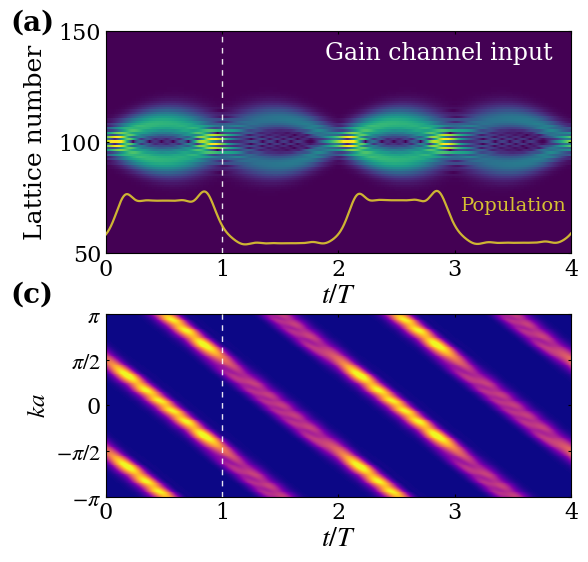

Write the Python code that produced this figure.

import matplotlib.pyplot as plt
import numpy as np
from scipy.integrate import solve_ivp
from functools import partial
plt.rcParams['axes.unicode_minus'] = False
plt.rcParams['axes.unicode_minus']=False 
# Time sampling points used to record the evolution from t=0 to t=4
t_eval = np.linspace(0,4,4001)
# Initial real-space lattice array for the first Gaussian wave packet
zpump0=np.zeros(202,dtype=complex)
# Parameters of the initial wave packet: packet width k0, central momenta ksita and ksita1,
# and the superposition coefficient bi between the two wave packets
k0=0.03
ksita=1.57
ksita1=ksita-3.15
bi=1
# initial lattice-site array for the second wavepack
Zpump0=np.zeros(202,dtype=complex)
# Dimensionless parameters of the Hamiltonian, 
# kappa and gainloss are rescaled by 2pi/F to preserve the parameter ratios when F is set to 2pi
F =0.13
kappa = 0.6*np.pi/F
gainloss = 0.16*np.pi/F
# Construct the two Gaussian wave packets defined by the above parameters
for i in range (202):
    zpump0[i]=np.exp(-(k0*(100-i)**2))*np.exp(1.0j*(i)*ksita)
for i in range (202):
    Zpump0[i]=np.exp(-(k0*(100-i)**2))*np.exp(1.0j*(i)*ksita1)
# Initial state formed by the superposition of the two Gaussian wave packets
zpump=1*np.array(zpump0+bi*Zpump0,dtype=complex)
# Define the time-evolution equation dz/dt = -i H z
# where H is the real-space tight-binding Hamiltonian including the linear potential kn,
# alternating gain/loss gamma, and nearest-neighbor hopping k
def PUMP(t,zpump,F,k,gamma):
    npump=len(zpump)
    kn=np.zeros(npump,dtype=complex)
    PUMPuse=np.zeros([npump,npump],dtype=complex)
    PUMPuse0=np.zeros([npump,npump],dtype=complex)
    for i in range(len(zpump0)):
        kn[i]=(i-100)*F
        if i%2==0:
            PUMPuse[i,i]=kn[i]+1j*gamma
        else:
            PUMPuse[i,i]=kn[i]-1j*gamma
    for i in range(1,npump):
        PUMPuse[i,i-1]=k.conjugate()
    for i in range(0,npump-1):
        PUMPuse[i,i+1]=k
    PUMPuse0=np.dot(PUMPuse,zpump)*(-1j)
    return PUMPuse0
# Use partial to fix the parameters and obtain an evolution function depending on t and zpump
# Set F = pi so that the time unit matches the Bloch-oscillation period
f = partial(PUMP,F=np.pi,k=kappa,gamma=gainloss)
# Numerically integrate the time evolution using solve_ivp;
#to avoid using a step size that is too large relative to the parameter scale, set the maximum step size to 0.05
sol1= solve_ivp(f, [0,4], zpump, t_eval=t_eval,max_step=0.01)
#ww stores the modulus (amplitude)
ww=abs(sol1.y)

#%%Data processing
# Perform the Fourier transform along the lattice direction to obtain the momentum-space distribution
freq=np.fft.fftfreq(len(sol1.y[:,1]),1)
fft_result = np.fft.fft(sol1.y, axis=0)
magnitude = fft_result


# Get the sorting indices of the frequency array
sorted_indices = np.argsort(freq)
# Reorder the frequency array and the corresponding Fourier result
freq_sorted = freq[sorted_indices]
fft_result_sorted = fft_result[sorted_indices, :]


#%%code of dynamic in Fig. 2(a,c) 
import numpy as np
import matplotlib.pyplot as plt
from matplotlib.gridspec import GridSpec


T = np.asarray(t_eval, dtype=float)

# upper panel: real-space evolution
Z_top = np.abs(np.asarray(sol1.y)[50:151, :])
y_top = np.arange(50, 151, dtype=float)

# lower panel: momentum-space evolution
ka = 2.0 * np.pi * np.asarray(freq_sorted, dtype=float)
Z_k = np.abs(np.asarray(fft_result_sorted))

# color ranges
vmin_top = 0.0
vmax_top = np.percentile(Z_top, 99.5)

vmin_k = 0.0
vmax_k = np.percentile(Z_k, 99.7)


plt.rcParams.update({
    "font.family": "serif",
    "mathtext.fontset": "stix",
    "axes.linewidth": 1.0,
    "xtick.direction": "in",
    "ytick.direction": "in",
})

fig = plt.figure(figsize=(6, 5.55), dpi=150)
gs = GridSpec(2, 1, height_ratios=[1.0, 0.82], hspace=0.30, figure=fig)

ax0 = fig.add_subplot(gs[0, 0])
ax1 = fig.add_subplot(gs[1, 0], sharex=ax0)


# panel (a): real-space evolution

im0 = ax0.imshow(
    Z_top,
    extent=[T[0], T[-1], y_top[0], y_top[-1]],
    origin="lower",
    aspect="auto",
    cmap="viridis",
    vmin=vmin_top,
    vmax=vmax_top*1.2,
    interpolation="nearest"
)
# ==============================
# total population curve overlay
# ==============================

ww = np.abs(sol1.y)
su = np.sum(ww**2, axis=0)
su = su / su[0]

# map population curve to the vertical range of the upper heatmap
pop_y0 = 54
pop_height = 24

su_min = np.min(su)
su_max = np.max(su)

if su_max > su_min:
    pop_curve = pop_y0 + pop_height * (su - su_min) / (su_max - su_min)
else:
    pop_curve = pop_y0 + pop_height * np.ones_like(su)

ax0.plot(
    T,
    pop_curve,
    color="#d6bf32",
    lw=1.6,
    alpha=0.95,
    zorder=8
)

ax0.text(
    3.05,
    pop_y0 + 0.72 * pop_height,
    "Population",
    color="#d6bf32",
    fontsize=14,
    ha="left",
    va="center",
    zorder=9
)

print("Population min =", su.min())
print("Population max =", su.max())
# vertical dashed line
ax0.axvline(1.0, color="white", ls=(0, (4, 4)), lw=1.0, alpha=0.9, zorder=7)

ax0.set_xlim(0, 4)
ax0.set_ylim(50, 150)
ax0.set_yticks([50, 100, 150])
ax0.set_xticks([0, 1, 2, 3, 4])
ax0.tick_params(axis='both', labelsize=16, top=True, right=True, length=2.5)
ax0.tick_params(labelbottom=True)
ax0.set_xlabel(r"$t/T$", fontsize=20, labelpad=1)
ax0.set_ylabel("Lattice number", fontsize=18, labelpad=8)

ax0.text(
    0.47, 0.95, "Gain channel input",
    transform=ax0.transAxes,
    ha="left", va="top",
    fontsize=17,
    color="white"
)
# panel (c): momentum-space evolution
im1 = ax1.imshow(
    Z_k,
    extent=[T[0], T[-1], ka[0], ka[-1]],
    origin="lower",
    aspect="auto",
    cmap="plasma",
    vmin=vmin_k,
    vmax=vmax_k,
    interpolation="nearest"
)

# vertical dashed line
ax1.axvline(1.0, color="white", ls=(0, (4, 4)), lw=1.0, alpha=0.9, zorder=7)

ax1.set_xlim(0, 4)
ax1.set_ylim(-np.pi, np.pi)
ax1.set_xticks([0, 1, 2, 3, 4])
ax1.set_yticks([-np.pi, -np.pi/2, 0, np.pi/2, np.pi])
ax1.set_yticklabels([r"$-\pi$", r"$-\pi/2$", "0", r"$\pi/2$", r"$\pi$"])

ax1.set_xlabel(r"$t/T$", fontsize=20, labelpad=1)
ax1.set_ylabel(r"$ka$", fontsize=18, labelpad=4)
ax1.tick_params(axis='both', labelsize=16, top=True, right=True, length=2.5)


# panel labels
fig.text(0.03, 0.94, "(a)", fontsize=20, fontweight="bold")
fig.text(0.03, 0.45, "(c)", fontsize=20, fontweight="bold")

for ax in [ax0, ax1]:
    for spine in ax.spines.values():
        spine.set_linewidth(0.8)

fig.subplots_adjust(left=0.19, right=0.965, bottom=0.10, top=0.94, hspace=0.30)
plt.show()
